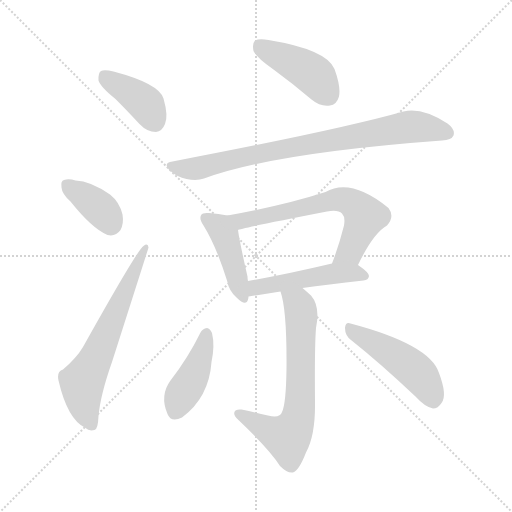
t = 0.00 s
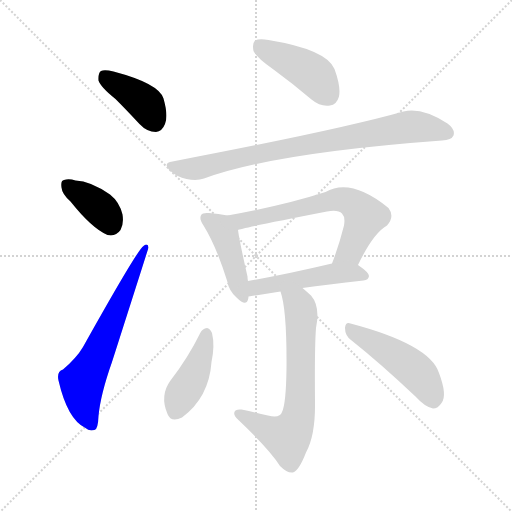
t = 1.55 s
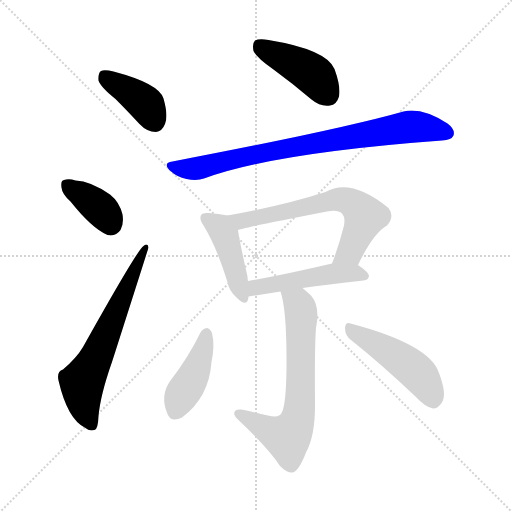
t = 3.10 s
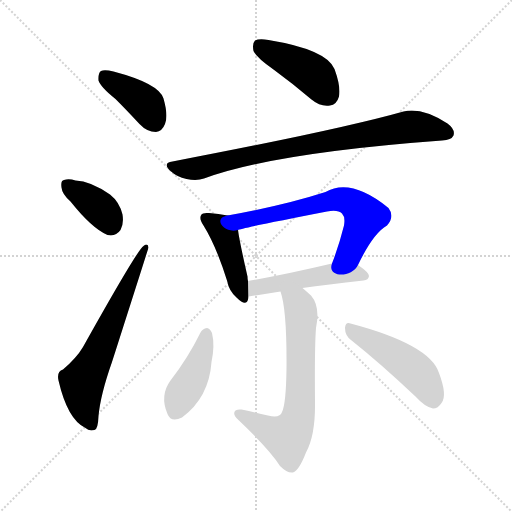
t = 4.66 s
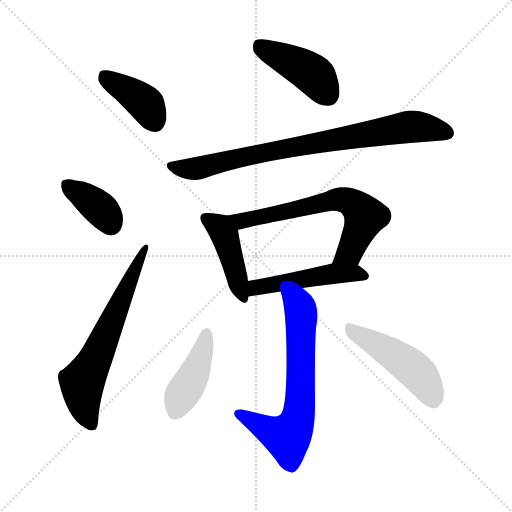
t = 6.21 s
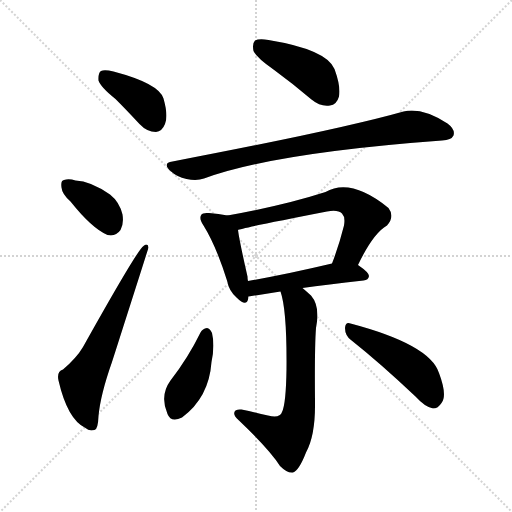
t = 7.76 s

The animated SVG that drew these frames (rendered in a browser with its animation timeline set to each time). Animation: 11 CSS @keyframes rules; one cycle of 7.76 s.

<svg version="1.1" viewBox="0 0 1024 1024" xmlns="http://www.w3.org/2000/svg">
  <g stroke="lightgray" stroke-dasharray="1,1" stroke-width="1" transform="scale(4, 4)">
    <line x1="0" y1="0" x2="256" y2="256"></line>
    <line x1="256" y1="0" x2="0" y2="256"></line>
    <line x1="128" y1="0" x2="128" y2="256"></line>
    <line x1="0" y1="128" x2="256" y2="128"></line>
  </g>
<g transform="scale(1, -1) translate(0, -900)">
   <style type="text/css">
    @keyframes keyframes0 {
      from {
       stroke: blue;
       stroke-dashoffset: 396;
       stroke-width: 128;
       }
       56% {
       animation-timing-function: step-end;
       stroke: blue;
       stroke-dashoffset: 0;
       stroke-width: 128;
       }
       to {
       stroke: black;
       stroke-width: 1024;
       }
       }
       #make-me-a-hanzi-animation-0 {
         animation: keyframes0 0.572266s both;
         animation-delay: 0.000000s;
         animation-timing-function: linear;
       }
    @keyframes keyframes1 {
      from {
       stroke: blue;
       stroke-dashoffset: 373;
       stroke-width: 128;
       }
       55% {
       animation-timing-function: step-end;
       stroke: blue;
       stroke-dashoffset: 0;
       stroke-width: 128;
       }
       to {
       stroke: black;
       stroke-width: 1024;
       }
       }
       #make-me-a-hanzi-animation-1 {
         animation: keyframes1 0.553548s both;
         animation-delay: 0.572266s;
         animation-timing-function: linear;
       }
    @keyframes keyframes2 {
      from {
       stroke: blue;
       stroke-dashoffset: 644;
       stroke-width: 128;
       }
       68% {
       animation-timing-function: step-end;
       stroke: blue;
       stroke-dashoffset: 0;
       stroke-width: 128;
       }
       to {
       stroke: black;
       stroke-width: 1024;
       }
       }
       #make-me-a-hanzi-animation-2 {
         animation: keyframes2 0.774089s both;
         animation-delay: 1.125814s;
         animation-timing-function: linear;
       }
    @keyframes keyframes3 {
      from {
       stroke: blue;
       stroke-dashoffset: 432;
       stroke-width: 128;
       }
       58% {
       animation-timing-function: step-end;
       stroke: blue;
       stroke-dashoffset: 0;
       stroke-width: 128;
       }
       to {
       stroke: black;
       stroke-width: 1024;
       }
       }
       #make-me-a-hanzi-animation-3 {
         animation: keyframes3 0.601562s both;
         animation-delay: 1.899902s;
         animation-timing-function: linear;
       }
    @keyframes keyframes4 {
      from {
       stroke: blue;
       stroke-dashoffset: 818;
       stroke-width: 128;
       }
       73% {
       animation-timing-function: step-end;
       stroke: blue;
       stroke-dashoffset: 0;
       stroke-width: 128;
       }
       to {
       stroke: black;
       stroke-width: 1024;
       }
       }
       #make-me-a-hanzi-animation-4 {
         animation: keyframes4 0.915690s both;
         animation-delay: 2.501465s;
         animation-timing-function: linear;
       }
    @keyframes keyframes5 {
      from {
       stroke: blue;
       stroke-dashoffset: 436;
       stroke-width: 128;
       }
       59% {
       animation-timing-function: step-end;
       stroke: blue;
       stroke-dashoffset: 0;
       stroke-width: 128;
       }
       to {
       stroke: black;
       stroke-width: 1024;
       }
       }
       #make-me-a-hanzi-animation-5 {
         animation: keyframes5 0.604818s both;
         animation-delay: 3.417155s;
         animation-timing-function: linear;
       }
    @keyframes keyframes6 {
      from {
       stroke: blue;
       stroke-dashoffset: 652;
       stroke-width: 128;
       }
       68% {
       animation-timing-function: step-end;
       stroke: blue;
       stroke-dashoffset: 0;
       stroke-width: 128;
       }
       to {
       stroke: black;
       stroke-width: 1024;
       }
       }
       #make-me-a-hanzi-animation-6 {
         animation: keyframes6 0.780599s both;
         animation-delay: 4.021973s;
         animation-timing-function: linear;
       }
    @keyframes keyframes7 {
      from {
       stroke: blue;
       stroke-dashoffset: 490;
       stroke-width: 128;
       }
       61% {
       animation-timing-function: step-end;
       stroke: blue;
       stroke-dashoffset: 0;
       stroke-width: 128;
       }
       to {
       stroke: black;
       stroke-width: 1024;
       }
       }
       #make-me-a-hanzi-animation-7 {
         animation: keyframes7 0.648763s both;
         animation-delay: 4.802572s;
         animation-timing-function: linear;
       }
    @keyframes keyframes8 {
      from {
       stroke: blue;
       stroke-dashoffset: 673;
       stroke-width: 128;
       }
       69% {
       animation-timing-function: step-end;
       stroke: blue;
       stroke-dashoffset: 0;
       stroke-width: 128;
       }
       to {
       stroke: black;
       stroke-width: 1024;
       }
       }
       #make-me-a-hanzi-animation-8 {
         animation: keyframes8 0.797689s both;
         animation-delay: 5.451335s;
         animation-timing-function: linear;
       }
    @keyframes keyframes9 {
      from {
       stroke: blue;
       stroke-dashoffset: 422;
       stroke-width: 128;
       }
       58% {
       animation-timing-function: step-end;
       stroke: blue;
       stroke-dashoffset: 0;
       stroke-width: 128;
       }
       to {
       stroke: black;
       stroke-width: 1024;
       }
       }
       #make-me-a-hanzi-animation-9 {
         animation: keyframes9 0.593424s both;
         animation-delay: 6.249023s;
         animation-timing-function: linear;
       }
    @keyframes keyframes10 {
      from {
       stroke: blue;
       stroke-dashoffset: 477;
       stroke-width: 128;
       }
       61% {
       animation-timing-function: step-end;
       stroke: blue;
       stroke-dashoffset: 0;
       stroke-width: 128;
       }
       to {
       stroke: black;
       stroke-width: 1024;
       }
       }
       #make-me-a-hanzi-animation-10 {
         animation: keyframes10 0.638184s both;
         animation-delay: 6.842448s;
         animation-timing-function: linear;
       }
</style>
<path d="M 231.0 702.0 Q 253.0 680.0 279.0 652.0 Q 294.0 636.0 312.0 636.0 Q 324.0 637.0 330.0 652.0 Q 337.0 668.0 327.0 703.0 Q 318.0 733.0 227.0 757.0 Q 209.0 761.0 202.0 758.0 Q 196.0 754.0 197.0 739.0 Q 201.0 726.0 231.0 702.0 Z" fill="lightgray"></path> 
<path d="M 141.0 497.0 Q 184.0 443.0 215.0 430.0 Q 231.0 426.0 241.0 440.0 Q 248.0 453.0 245.0 471.0 Q 239.0 496.0 220.0 511.0 Q 181.0 538.0 151.0 539.0 Q 138.0 543.0 128.0 540.0 Q 121.0 539.0 123.0 525.0 Q 124.0 512.0 141.0 497.0 Z" fill="lightgray"></path> 
<path d="M 126.0 161.0 Q 113.0 157.0 117.0 139.0 Q 135.0 61.0 171.0 44.0 Q 178.0 37.0 189.0 40.0 Q 196.0 41.0 197.0 68.0 Q 201.0 111.0 224.0 176.0 Q 296.0 401.0 297.0 405.0 Q 296.0 415.0 287.0 408.0 Q 275.0 401.0 166.0 206.0 Q 153.0 184.0 126.0 161.0 Z" fill="lightgray"></path> 
<path d="M 547.0 761.0 Q 584.0 734.0 623.0 701.0 Q 641.0 686.0 660.0 689.0 Q 673.0 690.0 678.0 707.0 Q 682.0 726.0 669.0 762.0 Q 653.0 801.0 537.0 820.0 Q 518.0 823.0 510.0 819.0 Q 504.0 813.0 507.0 798.0 Q 513.0 785.0 547.0 761.0 Z" fill="lightgray"></path> 
<path d="M 345.0 577.0 Q 324.0 574.0 341.0 558.0 Q 354.0 546.0 373.0 542.0 Q 394.0 538.0 408.0 543.0 Q 546.0 594.0 884.0 619.0 Q 903.0 620.0 907.0 629.0 Q 911.0 641.0 895.0 653.0 Q 844.0 686.0 807.0 677.0 Q 680.0 641.0 345.0 577.0 Z" fill="lightgray"></path> 
<path d="M 455.0 469.0 Q 437.0 473.0 418.0 474.0 Q 405.0 475.0 403.0 471.0 Q 397.0 464.0 407.0 449.0 Q 432.0 409.0 454.0 339.0 Q 458.0 318.0 473.0 305.0 Q 492.0 286.0 496.0 301.0 Q 497.0 304.0 497.0 307.0 L 496.0 338.0 Q 495.0 342.0 495.0 347.0 Q 479.0 417.0 476.0 440.0 C 472.0 465.0 472.0 465.0 455.0 469.0 Z" fill="lightgray"></path> 
<path d="M 716.0 370.0 Q 746.0 433.0 774.0 449.0 Q 790.0 467.0 777.0 484.0 Q 702.0 545.0 651.0 516.0 Q 567.0 489.0 455.0 469.0 C 425.0 464.0 447.0 432.0 476.0 440.0 Q 479.0 443.0 654.0 477.0 Q 676.0 481.0 684.0 473.0 Q 691.0 466.0 688.0 449.0 Q 678.0 409.0 664.0 373.0 C 653.0 345.0 703.0 343.0 716.0 370.0 Z" fill="lightgray"></path> 
<path d="M 497.0 307.0 L 561.0 317.0 L 605.0 324.0 Q 653.0 331.0 727.0 339.0 Q 737.0 340.0 738.0 348.0 Q 738.0 355.0 716.0 370.0 C 700.0 381.0 693.0 380.0 664.0 373.0 Q 571.0 351.0 496.0 338.0 C 466.0 333.0 467.0 302.0 497.0 307.0 Z" fill="lightgray"></path> 
<path d="M 561.0 317.0 Q 574.0 280.0 573.0 162.0 Q 572.0 92.0 564.0 76.0 Q 560.0 63.0 536.0 69.0 Q 511.0 75.0 483.0 81.0 Q 470.0 82.0 469.0 76.0 Q 466.0 69.0 478.0 59.0 Q 539.0 1.0 560.0 -32.0 Q 575.0 -47.0 586.0 -45.0 Q 598.0 -41.0 612.0 -5.0 Q 631.0 29.0 630.0 96.0 Q 629.0 205.0 632.0 244.0 Q 641.0 287.0 622.0 309.0 Q 612.0 318.0 605.0 324.0 C 582.0 344.0 553.0 346.0 561.0 317.0 Z" fill="lightgray"></path> 
<path d="M 401.0 235.0 Q 376.0 184.0 341.0 139.0 Q 319.0 109.0 335.0 72.0 Q 342.0 54.0 364.0 65.0 Q 418.0 105.0 423.0 176.0 Q 430.0 209.0 424.0 234.0 Q 420.0 243.0 414.0 244.0 Q 405.0 243.0 401.0 235.0 Z" fill="lightgray"></path> 
<path d="M 702.0 220.0 Q 760.0 174.0 831.0 107.0 Q 850.0 86.0 866.0 83.0 Q 876.0 83.0 883.0 94.0 Q 895.0 109.0 878.0 154.0 Q 860.0 211.0 701.0 253.0 Q 691.0 257.0 690.0 244.0 Q 690.0 229.0 702.0 220.0 Z" fill="lightgray"></path> 
      <clipPath id="make-me-a-hanzi-clip-0">
      <path d="M 231.0 702.0 Q 253.0 680.0 279.0 652.0 Q 294.0 636.0 312.0 636.0 Q 324.0 637.0 330.0 652.0 Q 337.0 668.0 327.0 703.0 Q 318.0 733.0 227.0 757.0 Q 209.0 761.0 202.0 758.0 Q 196.0 754.0 197.0 739.0 Q 201.0 726.0 231.0 702.0 Z" fill="lightgray"></path>
      </clipPath>
      <path clip-path="url(#make-me-a-hanzi-clip-0)" d="M 208.0 749.0 L 293.0 691.0 L 309.0 657.0 " fill="none" id="make-me-a-hanzi-animation-0" stroke-dasharray="268 536" stroke-linecap="round"></path>

      <clipPath id="make-me-a-hanzi-clip-1">
      <path d="M 141.0 497.0 Q 184.0 443.0 215.0 430.0 Q 231.0 426.0 241.0 440.0 Q 248.0 453.0 245.0 471.0 Q 239.0 496.0 220.0 511.0 Q 181.0 538.0 151.0 539.0 Q 138.0 543.0 128.0 540.0 Q 121.0 539.0 123.0 525.0 Q 124.0 512.0 141.0 497.0 Z" fill="lightgray"></path>
      </clipPath>
      <path clip-path="url(#make-me-a-hanzi-clip-1)" d="M 135.0 529.0 L 194.0 488.0 L 222.0 452.0 " fill="none" id="make-me-a-hanzi-animation-1" stroke-dasharray="245 490" stroke-linecap="round"></path>

      <clipPath id="make-me-a-hanzi-clip-2">
      <path d="M 126.0 161.0 Q 113.0 157.0 117.0 139.0 Q 135.0 61.0 171.0 44.0 Q 178.0 37.0 189.0 40.0 Q 196.0 41.0 197.0 68.0 Q 201.0 111.0 224.0 176.0 Q 296.0 401.0 297.0 405.0 Q 296.0 415.0 287.0 408.0 Q 275.0 401.0 166.0 206.0 Q 153.0 184.0 126.0 161.0 Z" fill="lightgray"></path>
      </clipPath>
      <path clip-path="url(#make-me-a-hanzi-clip-2)" d="M 183.0 50.0 L 168.0 92.0 L 164.0 135.0 L 199.0 199.0 L 292.0 406.0 " fill="none" id="make-me-a-hanzi-animation-2" stroke-dasharray="516 1032" stroke-linecap="round"></path>

      <clipPath id="make-me-a-hanzi-clip-3">
      <path d="M 547.0 761.0 Q 584.0 734.0 623.0 701.0 Q 641.0 686.0 660.0 689.0 Q 673.0 690.0 678.0 707.0 Q 682.0 726.0 669.0 762.0 Q 653.0 801.0 537.0 820.0 Q 518.0 823.0 510.0 819.0 Q 504.0 813.0 507.0 798.0 Q 513.0 785.0 547.0 761.0 Z" fill="lightgray"></path>
      </clipPath>
      <path clip-path="url(#make-me-a-hanzi-clip-3)" d="M 517.0 811.0 L 624.0 753.0 L 657.0 710.0 " fill="none" id="make-me-a-hanzi-animation-3" stroke-dasharray="304 608" stroke-linecap="round"></path>

      <clipPath id="make-me-a-hanzi-clip-4">
      <path d="M 345.0 577.0 Q 324.0 574.0 341.0 558.0 Q 354.0 546.0 373.0 542.0 Q 394.0 538.0 408.0 543.0 Q 546.0 594.0 884.0 619.0 Q 903.0 620.0 907.0 629.0 Q 911.0 641.0 895.0 653.0 Q 844.0 686.0 807.0 677.0 Q 680.0 641.0 345.0 577.0 Z" fill="lightgray"></path>
      </clipPath>
      <path clip-path="url(#make-me-a-hanzi-clip-4)" d="M 343.0 568.0 L 398.0 564.0 L 540.0 598.0 L 818.0 646.0 L 860.0 644.0 L 895.0 634.0 " fill="none" id="make-me-a-hanzi-animation-4" stroke-dasharray="690 1380" stroke-linecap="round"></path>

      <clipPath id="make-me-a-hanzi-clip-5">
      <path d="M 455.0 469.0 Q 437.0 473.0 418.0 474.0 Q 405.0 475.0 403.0 471.0 Q 397.0 464.0 407.0 449.0 Q 432.0 409.0 454.0 339.0 Q 458.0 318.0 473.0 305.0 Q 492.0 286.0 496.0 301.0 Q 497.0 304.0 497.0 307.0 L 496.0 338.0 Q 495.0 342.0 495.0 347.0 Q 479.0 417.0 476.0 440.0 C 472.0 465.0 472.0 465.0 455.0 469.0 Z" fill="lightgray"></path>
      </clipPath>
      <path clip-path="url(#make-me-a-hanzi-clip-5)" d="M 412.0 464.0 L 440.0 445.0 L 449.0 430.0 L 485.0 306.0 " fill="none" id="make-me-a-hanzi-animation-5" stroke-dasharray="308 616" stroke-linecap="round"></path>

      <clipPath id="make-me-a-hanzi-clip-6">
      <path d="M 716.0 370.0 Q 746.0 433.0 774.0 449.0 Q 790.0 467.0 777.0 484.0 Q 702.0 545.0 651.0 516.0 Q 567.0 489.0 455.0 469.0 C 425.0 464.0 447.0 432.0 476.0 440.0 Q 479.0 443.0 654.0 477.0 Q 676.0 481.0 684.0 473.0 Q 691.0 466.0 688.0 449.0 Q 678.0 409.0 664.0 373.0 C 653.0 345.0 703.0 343.0 716.0 370.0 Z" fill="lightgray"></path>
      </clipPath>
      <path clip-path="url(#make-me-a-hanzi-clip-6)" d="M 464.0 468.0 L 474.0 460.0 L 489.0 459.0 L 674.0 501.0 L 701.0 496.0 L 730.0 467.0 L 698.0 395.0 L 671.0 379.0 " fill="none" id="make-me-a-hanzi-animation-6" stroke-dasharray="524 1048" stroke-linecap="round"></path>

      <clipPath id="make-me-a-hanzi-clip-7">
      <path d="M 497.0 307.0 L 561.0 317.0 L 605.0 324.0 Q 653.0 331.0 727.0 339.0 Q 737.0 340.0 738.0 348.0 Q 738.0 355.0 716.0 370.0 C 700.0 381.0 693.0 380.0 664.0 373.0 Q 571.0 351.0 496.0 338.0 C 466.0 333.0 467.0 302.0 497.0 307.0 Z" fill="lightgray"></path>
      </clipPath>
      <path clip-path="url(#make-me-a-hanzi-clip-7)" d="M 502.0 315.0 L 520.0 327.0 L 660.0 352.0 L 709.0 354.0 L 729.0 348.0 " fill="none" id="make-me-a-hanzi-animation-7" stroke-dasharray="362 724" stroke-linecap="round"></path>

      <clipPath id="make-me-a-hanzi-clip-8">
      <path d="M 561.0 317.0 Q 574.0 280.0 573.0 162.0 Q 572.0 92.0 564.0 76.0 Q 560.0 63.0 536.0 69.0 Q 511.0 75.0 483.0 81.0 Q 470.0 82.0 469.0 76.0 Q 466.0 69.0 478.0 59.0 Q 539.0 1.0 560.0 -32.0 Q 575.0 -47.0 586.0 -45.0 Q 598.0 -41.0 612.0 -5.0 Q 631.0 29.0 630.0 96.0 Q 629.0 205.0 632.0 244.0 Q 641.0 287.0 622.0 309.0 Q 612.0 318.0 605.0 324.0 C 582.0 344.0 553.0 346.0 561.0 317.0 Z" fill="lightgray"></path>
      </clipPath>
      <path clip-path="url(#make-me-a-hanzi-clip-8)" d="M 569.0 315.0 L 598.0 291.0 L 602.0 277.0 L 601.0 106.0 L 594.0 56.0 L 575.0 26.0 L 530.0 43.0 L 478.0 73.0 " fill="none" id="make-me-a-hanzi-animation-8" stroke-dasharray="545 1090" stroke-linecap="round"></path>

      <clipPath id="make-me-a-hanzi-clip-9">
      <path d="M 401.0 235.0 Q 376.0 184.0 341.0 139.0 Q 319.0 109.0 335.0 72.0 Q 342.0 54.0 364.0 65.0 Q 418.0 105.0 423.0 176.0 Q 430.0 209.0 424.0 234.0 Q 420.0 243.0 414.0 244.0 Q 405.0 243.0 401.0 235.0 Z" fill="lightgray"></path>
      </clipPath>
      <path clip-path="url(#make-me-a-hanzi-clip-9)" d="M 412.0 232.0 L 391.0 157.0 L 363.0 110.0 L 352.0 78.0 " fill="none" id="make-me-a-hanzi-animation-9" stroke-dasharray="294 588" stroke-linecap="round"></path>

      <clipPath id="make-me-a-hanzi-clip-10">
      <path d="M 702.0 220.0 Q 760.0 174.0 831.0 107.0 Q 850.0 86.0 866.0 83.0 Q 876.0 83.0 883.0 94.0 Q 895.0 109.0 878.0 154.0 Q 860.0 211.0 701.0 253.0 Q 691.0 257.0 690.0 244.0 Q 690.0 229.0 702.0 220.0 Z" fill="lightgray"></path>
      </clipPath>
      <path clip-path="url(#make-me-a-hanzi-clip-10)" d="M 703.0 240.0 L 767.0 204.0 L 832.0 157.0 L 851.0 134.0 L 866.0 100.0 " fill="none" id="make-me-a-hanzi-animation-10" stroke-dasharray="349 698" stroke-linecap="round"></path>

</g>
</svg>
